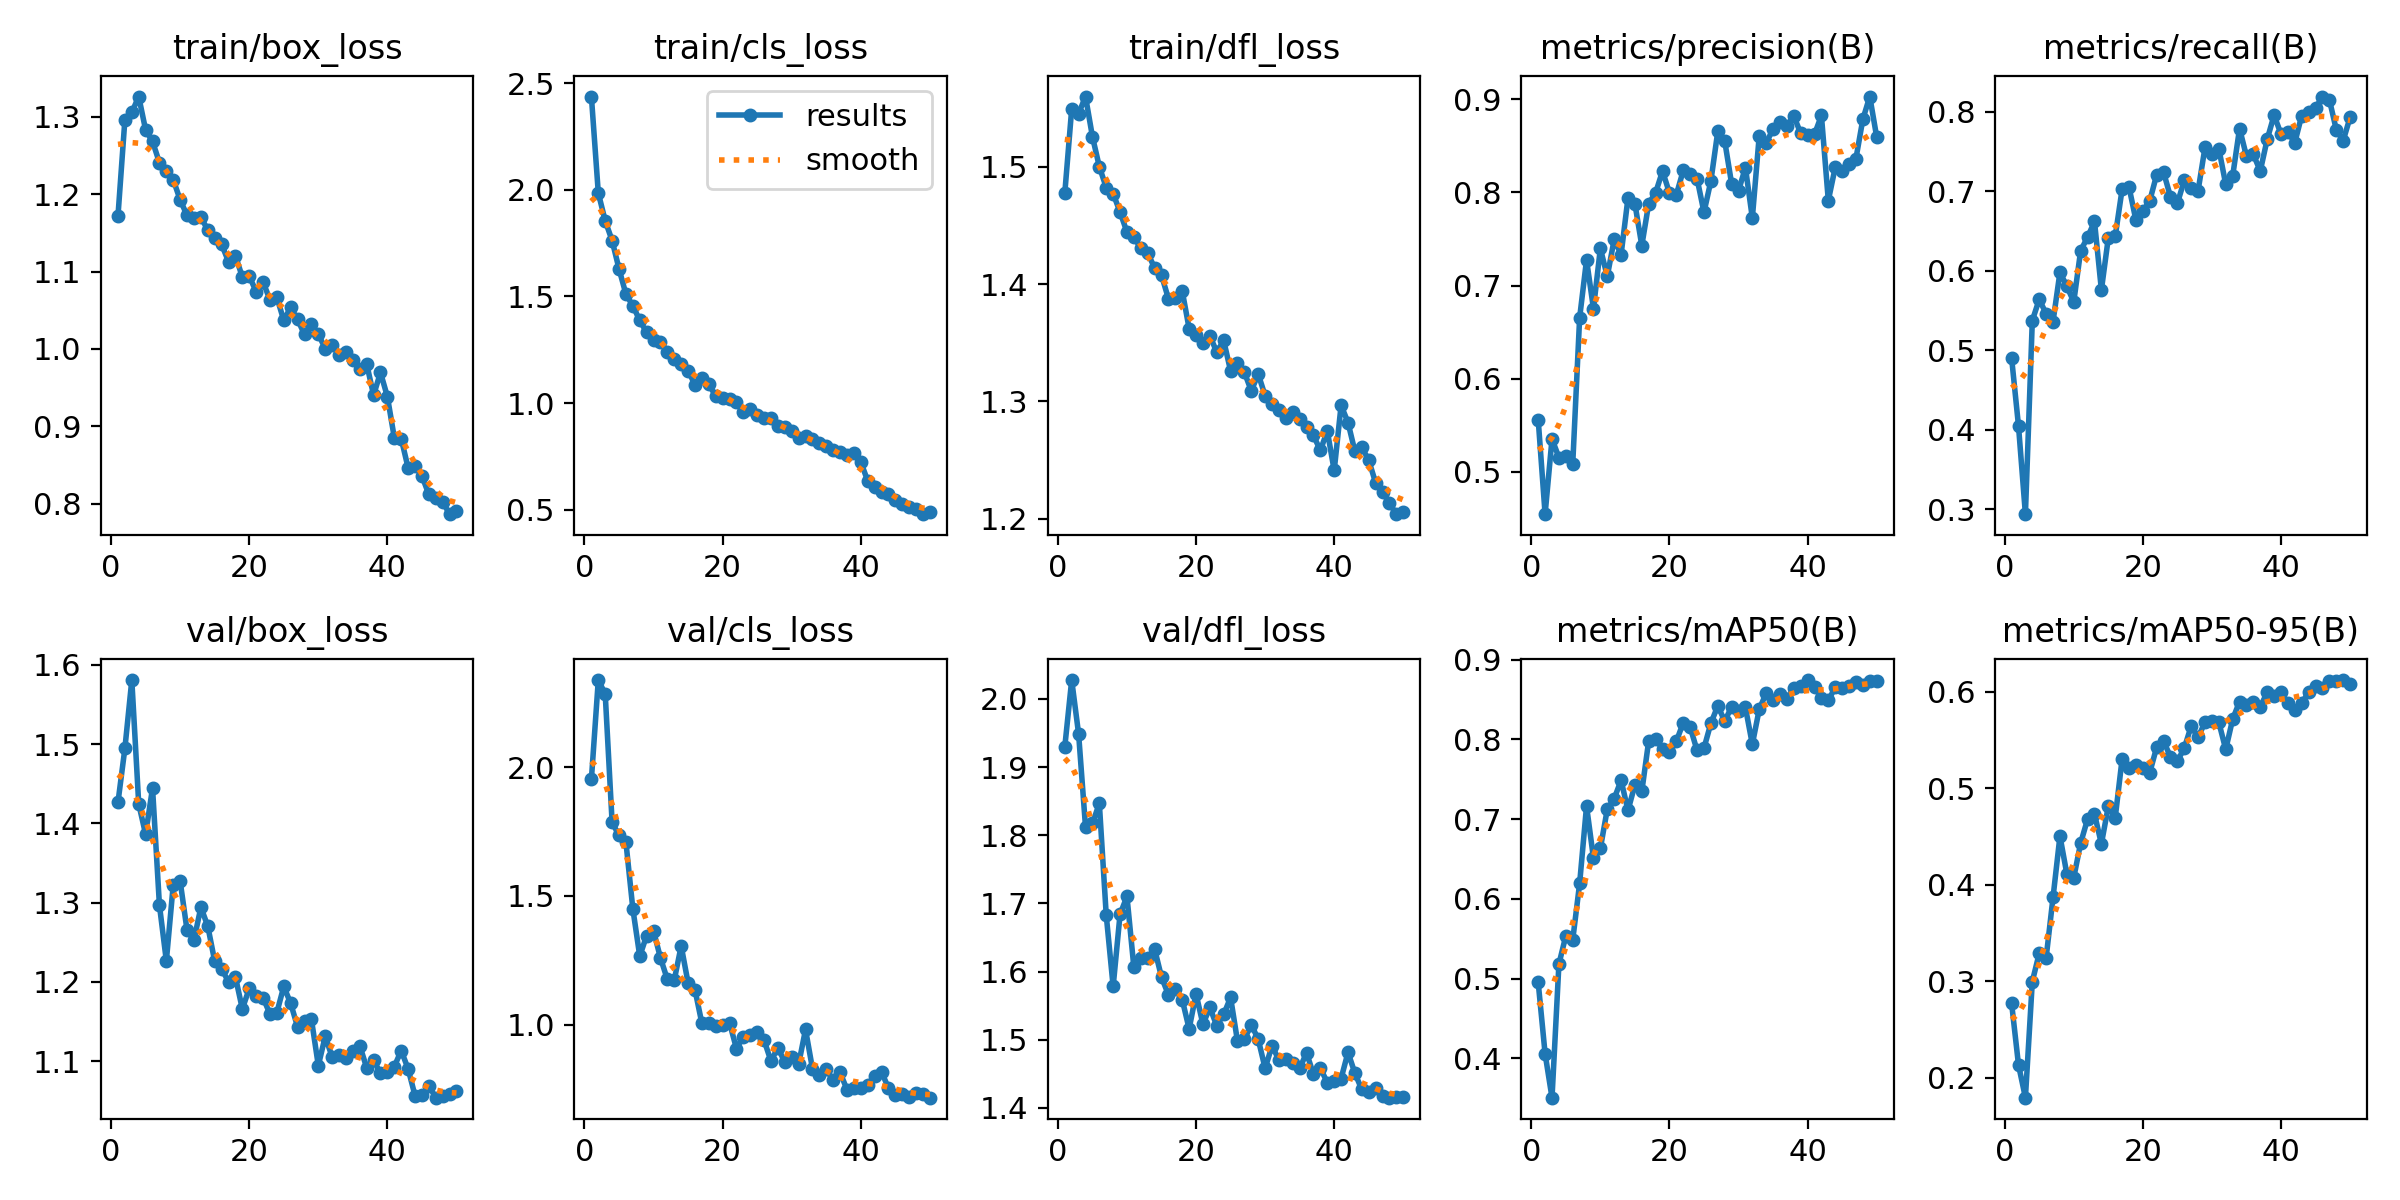

The table this chart was drawn from, first rows:
epoch, time, train/box_loss, train/cls_loss, train/dfl_loss, metrics/precision(B), metrics/recall(B), metrics/mAP50(B), metrics/mAP50-95(B), val/box_loss, val/cls_loss, val/dfl_loss, lr/pg0, lr/pg1, lr/pg2
1, 22.07, 1.172, 2.437, 1.478, 0.5563, 0.4903, 0.4951, 0.2774, 1.427, 1.953, 1.93, 0.0004132, 0.0004132, 0.0004132
2, 42.09, 1.296, 1.985, 1.55, 0.4547, 0.4047, 0.4055, 0.2136, 1.495, 2.339, 2.028, 0.0008134, 0.0008134, 0.0008134
3, 61.42, 1.306, 1.855, 1.545, 0.5354, 0.2935, 0.3504, 0.1796, 1.581, 2.285, 1.949, 0.001197, 0.001197, 0.001197
4, 80.8, 1.326, 1.762, 1.56, 0.5154, 0.5373, 0.5181, 0.2998, 1.425, 1.785, 1.812, 0.001176, 0.001176, 0.001176
5, 100, 1.283, 1.629, 1.526, 0.5171, 0.5639, 0.5536, 0.3291, 1.386, 1.735, 1.817, 0.001151, 0.001151, 0.001151
6, 119.2, 1.268, 1.511, 1.5, 0.5086, 0.5459, 0.5485, 0.3245, 1.445, 1.708, 1.847, 0.001126, 0.001126, 0.001126
7, 138.5, 1.241, 1.456, 1.482, 0.6655, 0.536, 0.6194, 0.387, 1.297, 1.45, 1.683, 0.001102, 0.001102, 0.001102
8, 157.6, 1.23, 1.388, 1.477, 0.7277, 0.598, 0.7165, 0.4505, 1.227, 1.266, 1.578, 0.001077, 0.001077, 0.001077
9, 176.6, 1.219, 1.331, 1.462, 0.6753, 0.5804, 0.651, 0.4112, 1.323, 1.346, 1.684, 0.001052, 0.001052, 0.001052
10, 195.7, 1.193, 1.296, 1.444, 0.7399, 0.5608, 0.6633, 0.4075, 1.327, 1.363, 1.71, 0.001027, 0.001027, 0.001027
11, 215, 1.173, 1.284, 1.44, 0.7099, 0.6254, 0.7123, 0.4433, 1.265, 1.259, 1.606, 0.001002, 0.001002, 0.001002
12, 234.7, 1.169, 1.242, 1.431, 0.7495, 0.6421, 0.7257, 0.4681, 1.253, 1.175, 1.621, 0.0009778, 0.0009778, 0.0009778
13, 254, 1.17, 1.206, 1.427, 0.7333, 0.6621, 0.7487, 0.4734, 1.294, 1.173, 1.62, 0.000953, 0.000953, 0.000953
14, 273.4, 1.154, 1.183, 1.414, 0.7941, 0.5757, 0.7109, 0.4424, 1.27, 1.305, 1.633, 0.0009283, 0.0009283, 0.0009283
15, 292.4, 1.144, 1.153, 1.408, 0.7879, 0.6412, 0.7431, 0.4813, 1.226, 1.161, 1.592, 0.0009035, 0.0009035, 0.0009035
16, 311.4, 1.135, 1.085, 1.388, 0.7429, 0.6431, 0.7349, 0.4694, 1.216, 1.134, 1.566, 0.0008787, 0.0008787, 0.0008787
17, 330.1, 1.113, 1.118, 1.388, 0.7881, 0.7026, 0.7984, 0.5305, 1.2, 1.004, 1.574, 0.000854, 0.000854, 0.000854
18, 349.1, 1.121, 1.088, 1.394, 0.7997, 0.7052, 0.8011, 0.5208, 1.206, 1.006, 1.559, 0.0008293, 0.0008293, 0.0008293
19, 368.2, 1.093, 1.034, 1.362, 0.8229, 0.6635, 0.788, 0.5245, 1.166, 0.9937, 1.516, 0.0008045, 0.0008045, 0.0008045
20, 387.1, 1.094, 1.022, 1.356, 0.7994, 0.6751, 0.7838, 0.521, 1.192, 0.9994, 1.567, 0.0007797, 0.0007797, 0.0007797
21, 406, 1.074, 1.018, 1.35, 0.7976, 0.6879, 0.7978, 0.5162, 1.183, 1.006, 1.523, 0.000755, 0.000755, 0.000755
22, 424.9, 1.086, 1.004, 1.356, 0.8236, 0.7208, 0.821, 0.5424, 1.18, 0.9066, 1.547, 0.0007302, 0.0007302, 0.0007302
23, 444, 1.064, 0.9564, 1.342, 0.8201, 0.724, 0.8155, 0.5489, 1.16, 0.9531, 1.52, 0.0007055, 0.0007055, 0.0007055
24, 462.9, 1.067, 0.9729, 1.352, 0.8148, 0.6931, 0.7862, 0.5325, 1.161, 0.9582, 1.537, 0.0006808, 0.0006808, 0.0006808
25, 482, 1.037, 0.944, 1.326, 0.7787, 0.6848, 0.7891, 0.5281, 1.194, 0.9692, 1.562, 0.000656, 0.000656, 0.000656
26, 501.1, 1.054, 0.9308, 1.332, 0.8124, 0.7139, 0.8204, 0.5416, 1.173, 0.9389, 1.498, 0.0006312, 0.0006312, 0.0006312
27, 520, 1.038, 0.929, 1.325, 0.8656, 0.7045, 0.8422, 0.5644, 1.143, 0.8576, 1.501, 0.0006065, 0.0006065, 0.0006065
28, 538.8, 1.019, 0.892, 1.309, 0.8552, 0.7009, 0.8231, 0.5526, 1.15, 0.9106, 1.522, 0.0005818, 0.0005818, 0.0005818
29, 557.7, 1.032, 0.8898, 1.323, 0.8094, 0.7552, 0.8408, 0.5685, 1.153, 0.8527, 1.501, 0.000557, 0.000557, 0.000557
30, 576.8, 1.019, 0.8696, 1.305, 0.8018, 0.7469, 0.8363, 0.5692, 1.095, 0.8745, 1.458, 0.0005322, 0.0005322, 0.0005322
31, 595.7, 1, 0.8344, 1.298, 0.8267, 0.7538, 0.8402, 0.5683, 1.131, 0.8456, 1.491, 0.0005075, 0.0005075, 0.0005075
32, 614.7, 1.005, 0.8481, 1.293, 0.7725, 0.7086, 0.7939, 0.5402, 1.105, 0.9808, 1.47, 0.0004827, 0.0004827, 0.0004827
33, 633.7, 0.9927, 0.8302, 1.286, 0.861, 0.7189, 0.8379, 0.5714, 1.109, 0.8288, 1.472, 0.000458, 0.000458, 0.000458
34, 652.5, 0.9964, 0.8143, 1.291, 0.8531, 0.779, 0.858, 0.5897, 1.104, 0.8032, 1.465, 0.0004332, 0.0004332, 0.0004332
35, 671.5, 0.986, 0.799, 1.285, 0.868, 0.7442, 0.8493, 0.5865, 1.113, 0.8263, 1.458, 0.0004085, 0.0004085, 0.0004085
36, 690.3, 0.9735, 0.7806, 1.278, 0.8751, 0.7463, 0.8569, 0.5896, 1.12, 0.783, 1.481, 0.0003837, 0.0003837, 0.0003837
37, 709.1, 0.9806, 0.7704, 1.271, 0.8713, 0.7255, 0.8513, 0.5844, 1.092, 0.814, 1.449, 0.000359, 0.000359, 0.000359
38, 728.1, 0.9402, 0.7552, 1.258, 0.8822, 0.7653, 0.8648, 0.5992, 1.101, 0.7471, 1.458, 0.0003343, 0.0003343, 0.0003343
39, 747.1, 0.9696, 0.7683, 1.275, 0.8634, 0.7958, 0.8669, 0.5951, 1.085, 0.7551, 1.437, 0.0003095, 0.0003095, 0.0003095
40, 766, 0.9382, 0.7241, 1.241, 0.8619, 0.7721, 0.8746, 0.5997, 1.087, 0.7535, 1.44, 0.0002848, 0.0002848, 0.0002848
41, 806.8, 0.8851, 0.6356, 1.297, 0.8623, 0.7745, 0.8655, 0.588, 1.093, 0.7668, 1.443, 0.00026, 0.00026, 0.00026
42, 825.5, 0.8841, 0.6088, 1.282, 0.8826, 0.7612, 0.8525, 0.5811, 1.113, 0.8003, 1.481, 0.0002352, 0.0002352, 0.0002352
43, 844.3, 0.8461, 0.5812, 1.257, 0.7913, 0.7954, 0.849, 0.5878, 1.09, 0.8163, 1.451, 0.0002105, 0.0002105, 0.0002105
44, 863.1, 0.8486, 0.5756, 1.261, 0.8269, 0.8003, 0.8654, 0.5999, 1.057, 0.753, 1.427, 0.0001857, 0.0001857, 0.0001857
45, 881.8, 0.8357, 0.5457, 1.25, 0.8234, 0.8046, 0.8641, 0.6056, 1.058, 0.7266, 1.423, 0.000161, 0.000161, 0.000161
46, 900.5, 0.8119, 0.5264, 1.231, 0.83, 0.8193, 0.8676, 0.604, 1.069, 0.7295, 1.43, 0.0001363, 0.0001363, 0.0001363
47, 919.3, 0.8077, 0.5147, 1.223, 0.8364, 0.8155, 0.8726, 0.6106, 1.054, 0.7184, 1.417, 0.0001115, 0.0001115, 0.0001115
48, 938, 0.8024, 0.504, 1.213, 0.8785, 0.7776, 0.868, 0.611, 1.056, 0.7329, 1.415, 8.675e-05, 8.675e-05, 8.675e-05
49, 956.7, 0.7863, 0.4795, 1.204, 0.9029, 0.7636, 0.874, 0.612, 1.059, 0.7312, 1.416, 6.2e-05, 6.2e-05, 6.2e-05
50, 975.8, 0.7899, 0.4915, 1.206, 0.8597, 0.7931, 0.8729, 0.608, 1.062, 0.7158, 1.416, 3.725e-05, 3.725e-05, 3.725e-05
